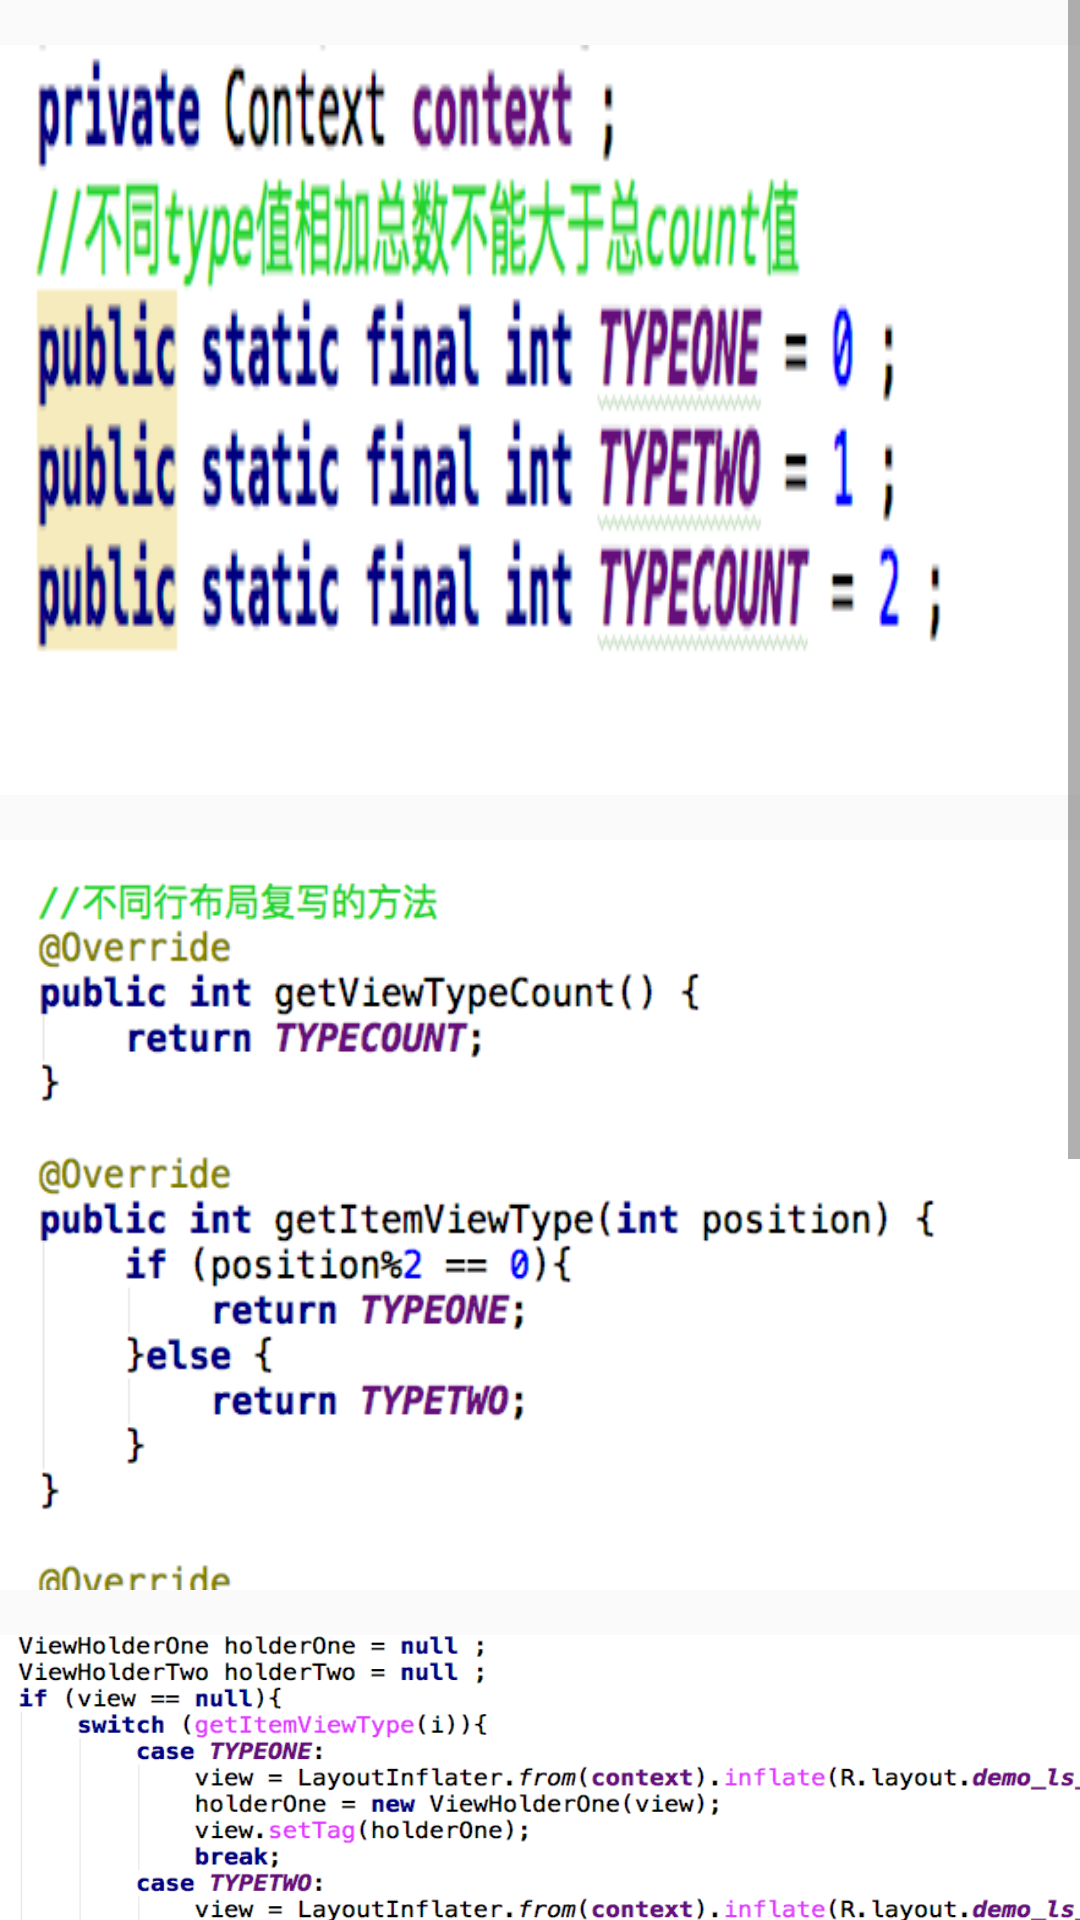

Write the Android layout XML for this screen, with the resource values it uses.
<!-- AndroidManifest.xml: application theme AppTheme -->
<!-- res/layout/note_dif_ls.xml -->
<?xml version="1.0" encoding="utf-8"?>
<ScrollView xmlns:android="http://schemas.android.com/apk/res/android"
    android:layout_width="match_parent"
    android:layout_height="match_parent">

    <LinearLayout
        android:layout_width="match_parent"
        android:layout_height="match_parent"
        android:orientation="vertical">

        <ImageView
            style="@style/NoteSty"
            android:src="@mipmap/demo_ls_dif_1" />

        <ImageView
            style="@style/NoteSty"
            android:src="@mipmap/demo_ls_dif_2" />

        <ImageView
            style="@style/NoteSty"
            android:src="@mipmap/demo_ls_dif_3" />

        <ImageView
            style="@style/NoteSty"
            android:src="@mipmap/demo_ls_dif_4" />
    </LinearLayout>

</ScrollView>
<!-- resources referenced by this layout -->
<resources>
  <!-- mipmap demo_ls_dif_1: png bitmap (mipmap-hdpi, 40742 bytes) -->
  <!-- mipmap demo_ls_dif_2: png bitmap (mipmap-hdpi, 54761 bytes) -->
  <!-- mipmap demo_ls_dif_3: png bitmap (mipmap-hdpi, 139031 bytes) -->
  <!-- mipmap demo_ls_dif_4: png bitmap (mipmap-hdpi, 35052 bytes) -->
  <style name="NoteSty">
          <item name="android:layout_marginTop">15dp</item>
          <item name="android:layout_width">match_parent</item>
          <item name="android:layout_height">250dp</item>
          <item name="android:scaleType">fitXY</item>
      </style>
  <style name="AppTheme" parent="Theme.AppCompat.Light.NoActionBar">
          
          <item name="colorPrimary">@color/colorPrimary</item>
          <item name="colorPrimaryDark">@color/colorPrimaryDark</item>
          <item name="colorAccent">@color/colorAccent</item>
      </style>
  <color name="colorPrimary">#3F51B5</color>
  <color name="colorPrimaryDark">#303F9F</color>
  <color name="colorAccent">#FF4081</color>
</resources>
